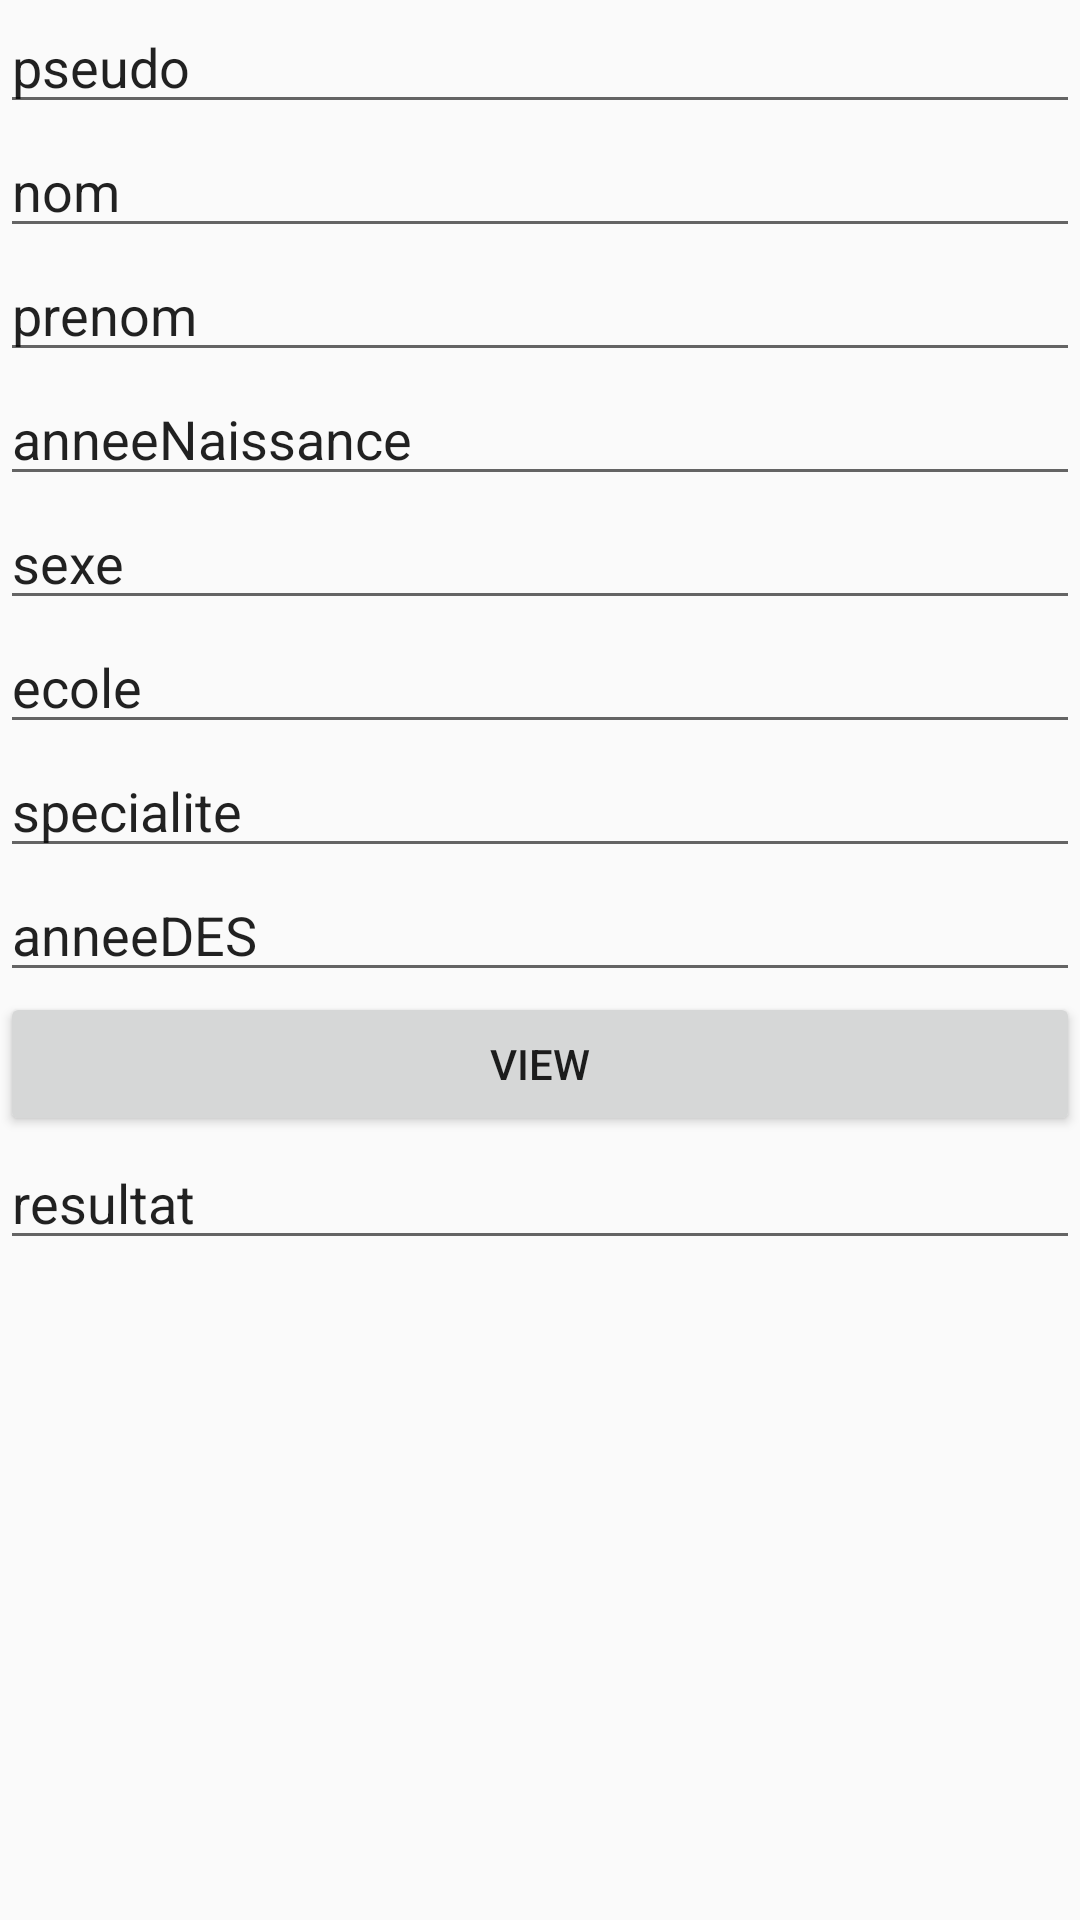

Android layout source for this screen:
<!-- AndroidManifest.xml: application theme AppTheme -->
<!-- res/layout/activity_utilisateur_view.xml -->
<?xml version="1.0" encoding="utf-8"?>
<android.support.design.widget.CoordinatorLayout xmlns:android="http://schemas.android.com/apk/res/android"
    xmlns:tools="http://schemas.android.com/tools"
    android:layout_width="match_parent"
    android:layout_height="match_parent"
    tools:context="client.mylittledoctor.formation.arlebois.com.mylittledoctor.utilisateur.UtilisateurViewActivity">

    <LinearLayout
        android:layout_width="match_parent"
        android:layout_height="wrap_content"
        android:orientation="vertical">

        <EditText
            android:id="@+id/pseudo"
            android:layout_width="match_parent"
            android:layout_height="wrap_content"
            android:ems="10"
            android:inputType="textPersonName"
            android:text="pseudo" />

        <EditText
            android:id="@+id/nom"
            android:layout_width="match_parent"
            android:layout_height="wrap_content"
            android:ems="10"
            android:inputType="textPersonName"
            android:text="nom" />

        <EditText
            android:id="@+id/prenom"
            android:layout_width="match_parent"
            android:layout_height="wrap_content"
            android:ems="10"
            android:inputType="textPersonName"
            android:text="prenom" />

        <EditText
            android:id="@+id/anneeNaissance"
            android:layout_width="match_parent"
            android:layout_height="wrap_content"
            android:ems="10"
            android:inputType="number"
            android:text="anneeNaissance" />

        <EditText
            android:id="@+id/sexe"
            android:layout_width="match_parent"
            android:layout_height="wrap_content"
            android:ems="10"
            android:inputType="textPersonName"
            android:text="sexe" />


        <EditText
            android:id="@+id/ecole"
            android:layout_width="match_parent"
            android:layout_height="wrap_content"
            android:ems="10"
            android:inputType="textPersonName"
            android:text="ecole" />

        <EditText
            android:id="@+id/specialite"
            android:layout_width="match_parent"
            android:layout_height="wrap_content"
            android:ems="10"
            android:inputType="textPersonName"
            android:text="specialite" />

        <EditText
            android:id="@+id/anneeDes"
            android:layout_width="match_parent"
            android:layout_height="wrap_content"
            android:ems="10"
            android:inputType="textPersonName"
            android:text="anneeDES" />

        <Button
            android:id="@+id/ViewUtilisateur"
            android:layout_width="match_parent"
            android:layout_height="wrap_content"
            android:text="View" />

        <EditText
            android:id="@+id/resultat"
            android:layout_width="match_parent"
            android:layout_height="wrap_content"
            android:ems="10"
            android:inputType="textPersonName"
            android:text="resultat" />

    </LinearLayout>
</android.support.design.widget.CoordinatorLayout>
<!-- resources referenced by this layout -->
<resources>
  <style name="AppTheme" parent="Theme.AppCompat.Light.DarkActionBar">
          
          <item name="colorPrimary">@color/MedicalBlue</item>
          <item name="colorPrimaryDark">@color/MedicalBlue</item>
          <item name="colorAccent">@color/colorAccent</item>
      </style>
  <color name="MedicalBlue">#33b5e5</color>
  <color name="colorAccent">#FF4081</color>
</resources>
